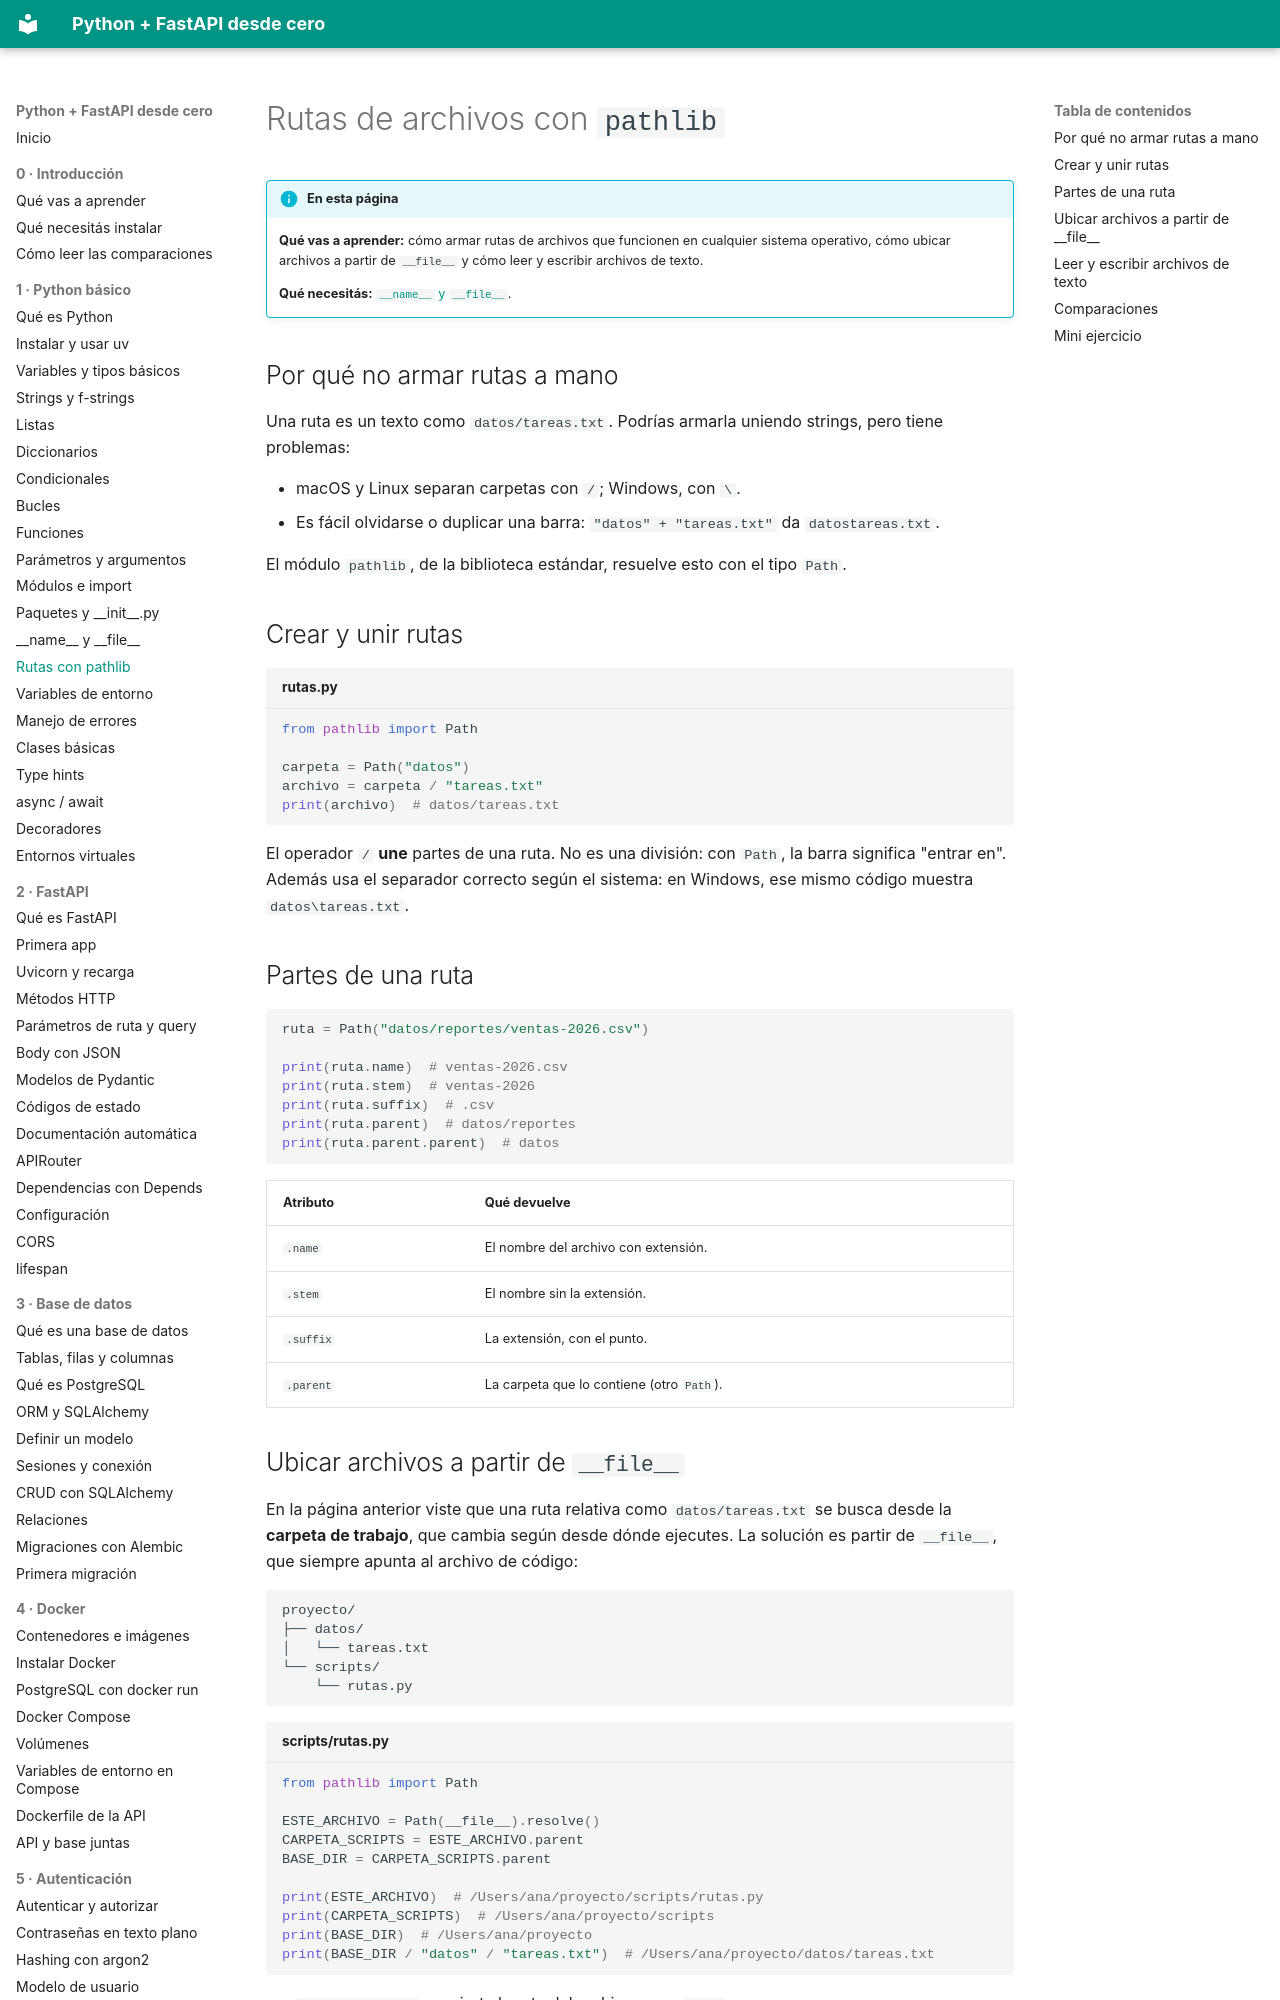

repository: villalb4/python-MkDocs · page: python/14-pathlib/index.html · generator: mkdocs

# Rutas de archivos con `pathlib`

!!! info "En esta página"

    **Qué vas a aprender:** cómo armar rutas de archivos que funcionen en cualquier sistema operativo, cómo ubicar archivos a partir de `__file__` y cómo leer y escribir archivos de texto.

    **Qué necesitás:** [`__name__` y `__file__`](13-name-y-file.md).

## Por qué no armar rutas a mano

Una ruta es un texto como `datos/tareas.txt`. Podrías armarla uniendo strings, pero tiene problemas:

- macOS y Linux separan carpetas con `/`; Windows, con `\`.
- Es fácil olvidarse o duplicar una barra: `"datos" + "tareas.txt"` da `datostareas.txt`.

El módulo `pathlib`, de la biblioteca estándar, resuelve esto con el tipo `Path`.

## Crear y unir rutas

```python title="rutas.py"
from pathlib import Path

carpeta = Path("datos")
archivo = carpeta / "tareas.txt"
print(archivo)  # datos/tareas.txt
```

El operador `/` **une** partes de una ruta. No es una división: con `Path`, la barra significa "entrar en". Además usa el separador correcto según el sistema: en Windows, ese mismo código muestra `datos\tareas.txt`.

## Partes de una ruta

```python
ruta = Path("datos/reportes/ventas-2026.csv")

print(ruta.name)  # ventas-2026.csv
print(ruta.stem)  # ventas-2026
print(ruta.suffix)  # .csv
print(ruta.parent)  # datos/reportes
print(ruta.parent.parent)  # datos
```

| Atributo | Qué devuelve |
| --- | --- |
| `.name` | El nombre del archivo con extensión. |
| `.stem` | El nombre sin la extensión. |
| `.suffix` | La extensión, con el punto. |
| `.parent` | La carpeta que lo contiene (otro `Path`). |
